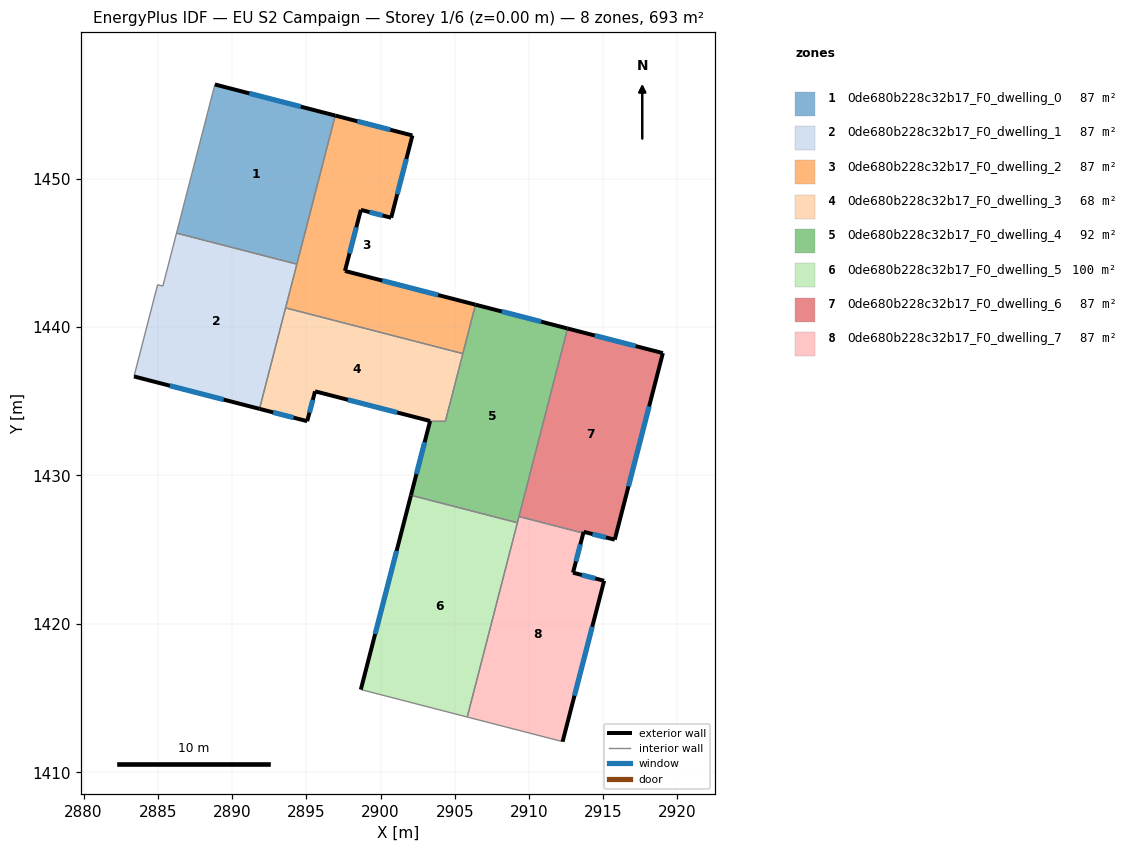
=== STOREY PLAN SPEC (per zone: floor XY polygon, exterior-wall plan segments, windows/doors) ===
zone 1: 0de680b228c32b17_F0_dwelling_0  (86.6 m²)
  floor: (2896.95, 1454.25) (2894.36, 1444.23) (2886.26, 1446.33) (2888.84, 1456.34)
  exterior wall: (2896.95, 1454.25) – (2888.84, 1456.34)  [8.4 m]
    window: (2894.63, 1454.84) – (2891.16, 1455.74)  [4.6 m²]
  interior walls: 3
zone 2: 0de680b228c32b17_F0_dwelling_1  (86.6 m²)
  floor: (2894.36, 1444.23) (2891.85, 1434.49) (2883.40, 1436.67) (2884.98, 1442.85) (2885.34, 1442.76) (2886.26, 1446.33)
  exterior wall: (2883.40, 1436.67) – (2891.85, 1434.49)  [8.7 m]
    window: (2885.81, 1436.05) – (2889.43, 1435.11)  [4.8 m²]
  interior walls: 6
zone 3: 0de680b228c32b17_F0_dwelling_2  (86.6 m²)
  floor: (2902.15, 1452.90) (2900.72, 1447.36) (2898.68, 1447.89) (2897.60, 1443.78) (2906.40, 1441.51) (2905.55, 1438.21) (2893.60, 1441.29) (2896.95, 1454.25)
  exterior wall: (2900.72, 1447.36) – (2902.15, 1452.90)  [5.7 m]
    window: (2901.13, 1448.95) – (2901.74, 1451.32)  [3.2 m²]
  exterior wall: (2898.68, 1447.89) – (2900.72, 1447.36)  [2.1 m]
    window: (2899.26, 1447.74) – (2900.13, 1447.51)  [1.2 m²]
  exterior wall: (2897.60, 1443.78) – (2898.68, 1447.89)  [4.3 m]
    window: (2897.91, 1444.95) – (2898.37, 1446.72)  [2.3 m²]
  exterior wall: (2906.40, 1441.51) – (2897.60, 1443.78)  [9.1 m]
    window: (2903.89, 1442.16) – (2900.12, 1443.13)  [5.0 m²]
  exterior wall: (2902.15, 1452.90) – (2896.95, 1454.25)  [5.4 m]
    window: (2900.66, 1453.29) – (2898.44, 1453.86)  [3.0 m²]
  interior walls: 4
zone 4: 0de680b228c32b17_F0_dwelling_3  (67.8 m²)
  floor: (2905.55, 1438.21) (2904.37, 1433.65) (2903.46, 1433.65) (2903.34, 1433.67) (2895.59, 1435.67) (2895.06, 1433.66) (2891.85, 1434.49) (2893.60, 1441.29)
  exterior wall: (2891.85, 1434.49) – (2895.06, 1433.66)  [3.3 m]
    window: (2892.77, 1434.25) – (2894.14, 1433.90)  [1.8 m²]
  exterior wall: (2895.59, 1435.67) – (2903.34, 1433.67)  [8.0 m]
    window: (2897.80, 1435.10) – (2901.12, 1434.24)  [4.4 m²]
  exterior wall: (2895.06, 1433.66) – (2895.59, 1435.67)  [2.1 m]
    window: (2895.21, 1434.23) – (2895.44, 1435.10)  [1.1 m²]
  interior walls: 5
zone 5: 0de680b228c32b17_F0_dwelling_4  (91.9 m²)
  floor: (2912.60, 1439.90) (2909.22, 1426.82) (2902.05, 1428.67) (2903.34, 1433.68) (2903.47, 1433.65) (2904.37, 1433.65) (2906.40, 1441.51)
  exterior wall: (2912.60, 1439.90) – (2906.40, 1441.51)  [6.4 m]
    window: (2910.83, 1440.36) – (2908.17, 1441.05)  [3.5 m²]
  exterior wall: (2903.34, 1433.67) – (2902.05, 1428.67)  [5.2 m]
    window: (2902.97, 1432.24) – (2902.42, 1430.10)  [2.8 m²]
  interior walls: 8
zone 6: 0de680b228c32b17_F0_dwelling_5  (100.0 m²)
  floor: (2909.22, 1426.82) (2905.84, 1413.73) (2898.67, 1415.58) (2902.05, 1428.66)
  exterior wall: (2902.05, 1428.66) – (2898.67, 1415.58)  [13.5 m]
    window: (2901.08, 1424.93) – (2899.64, 1419.32)  [7.4 m²]
  interior walls: 4
zone 7: 0de680b228c32b17_F0_dwelling_6  (86.6 m²)
  floor: (2919.02, 1438.24) (2915.78, 1425.68) (2913.68, 1426.21) (2913.66, 1426.12) (2909.33, 1427.24) (2912.60, 1439.90)
  exterior wall: (2919.02, 1438.24) – (2912.60, 1439.90)  [6.6 m]
    window: (2917.19, 1438.72) – (2914.43, 1439.43)  [3.7 m²]
  exterior wall: (2915.78, 1425.68) – (2919.02, 1438.24)  [13.0 m]
    window: (2916.70, 1429.27) – (2918.09, 1434.65)  [7.2 m²]
  exterior wall: (2913.68, 1426.21) – (2915.78, 1425.68)  [2.2 m]
    window: (2914.28, 1426.05) – (2915.18, 1425.83)  [1.2 m²]
  exterior wall: (2913.66, 1426.12) – (2913.68, 1426.21)  [0.1 m]
  interior walls: 2
zone 8: 0de680b228c32b17_F0_dwelling_7  (86.6 m²)
  floor: (2913.66, 1426.12) (2912.97, 1423.45) (2915.06, 1422.91) (2912.27, 1412.07) (2905.84, 1413.73) (2909.33, 1427.24)
  exterior wall: (2912.27, 1412.07) – (2915.06, 1422.91)  [11.2 m]
    window: (2913.06, 1415.17) – (2914.26, 1419.81)  [6.2 m²]
  exterior wall: (2912.97, 1423.45) – (2913.66, 1426.12)  [2.8 m]
    window: (2913.16, 1424.21) – (2913.46, 1425.36)  [1.5 m²]
  exterior wall: (2915.06, 1422.91) – (2912.97, 1423.45)  [2.2 m]
    window: (2914.46, 1423.06) – (2913.57, 1423.30)  [1.2 m²]
  interior walls: 4

=== DERIVED (storey summary) ===
Building: EU S2 Campaign
Storey: 1 of 6  (floor level z = 0.00 m)
Storey gross floor area: 692.5 m²
Zones on this storey: 8
  - 0de680b228c32b17_F0_dwelling_0: floor 86.6 m²; exterior wall 8.4 m (25.1 m²); 1 window(s) 4.6 m²; WWR 18.4%
  - 0de680b228c32b17_F0_dwelling_1: floor 86.6 m²; exterior wall 8.7 m (26.2 m²); 1 window(s) 4.8 m²; WWR 18.4%
  - 0de680b228c32b17_F0_dwelling_2: floor 86.6 m²; exterior wall 26.5 m (79.6 m²); 5 window(s) 14.6 m²; WWR 18.4%
  - 0de680b228c32b17_F0_dwelling_3: floor 67.8 m²; exterior wall 13.4 m (40.2 m²); 3 window(s) 7.4 m²; WWR 18.4%
  - 0de680b228c32b17_F0_dwelling_4: floor 91.9 m²; exterior wall 11.6 m (34.7 m²); 2 window(s) 6.4 m²; WWR 18.4%
  - 0de680b228c32b17_F0_dwelling_5: floor 100.0 m²; exterior wall 13.5 m (40.5 m²); 1 window(s) 7.4 m²; WWR 18.4%
  - 0de680b228c32b17_F0_dwelling_6: floor 86.6 m²; exterior wall 21.9 m (65.6 m²); 3 window(s) 12.0 m²; WWR 18.3%
  - 0de680b228c32b17_F0_dwelling_7: floor 86.6 m²; exterior wall 16.1 m (48.3 m²); 3 window(s) 8.9 m²; WWR 18.4%
Zone adjacency (shared interzone walls):
  - 0de680b228c32b17_F0_dwelling_0 ↔ 0de680b228c32b17_F0_dwelling_1
  - 0de680b228c32b17_F0_dwelling_0 ↔ 0de680b228c32b17_F0_dwelling_2
  - 0de680b228c32b17_F0_dwelling_1 ↔ 0de680b228c32b17_F0_dwelling_2
  - 0de680b228c32b17_F0_dwelling_1 ↔ 0de680b228c32b17_F0_dwelling_3
  - 0de680b228c32b17_F0_dwelling_2 ↔ 0de680b228c32b17_F0_dwelling_3
  - 0de680b228c32b17_F0_dwelling_2 ↔ 0de680b228c32b17_F0_dwelling_4
  - 0de680b228c32b17_F0_dwelling_3 ↔ 0de680b228c32b17_F0_dwelling_4
  - 0de680b228c32b17_F0_dwelling_4 ↔ 0de680b228c32b17_F0_dwelling_5
  - 0de680b228c32b17_F0_dwelling_4 ↔ 0de680b228c32b17_F0_dwelling_6
  - 0de680b228c32b17_F0_dwelling_4 ↔ 0de680b228c32b17_F0_dwelling_7
  - 0de680b228c32b17_F0_dwelling_5 ↔ 0de680b228c32b17_F0_dwelling_7
  - 0de680b228c32b17_F0_dwelling_6 ↔ 0de680b228c32b17_F0_dwelling_7